6-way image classification set "datasets" from GitHub (CapstoneFresheats/ML-FreshEats); label vocabulary: apel segar, apel tidak segar, jeruk segar, jeruk tidak segar, pisang segar, pisang tidak segar.

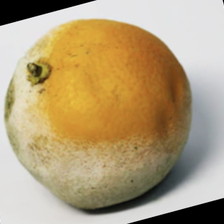
Label: jeruk tidak segar

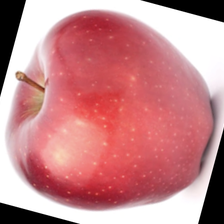
Label: apel segar

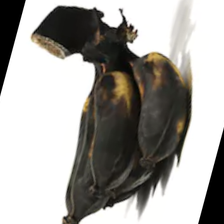
Label: pisang tidak segar

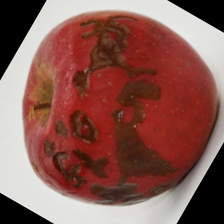
Label: apel tidak segar

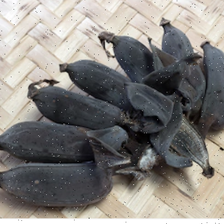
Label: pisang tidak segar

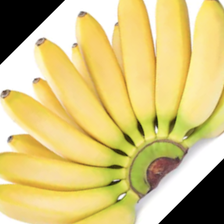
Label: pisang segar
